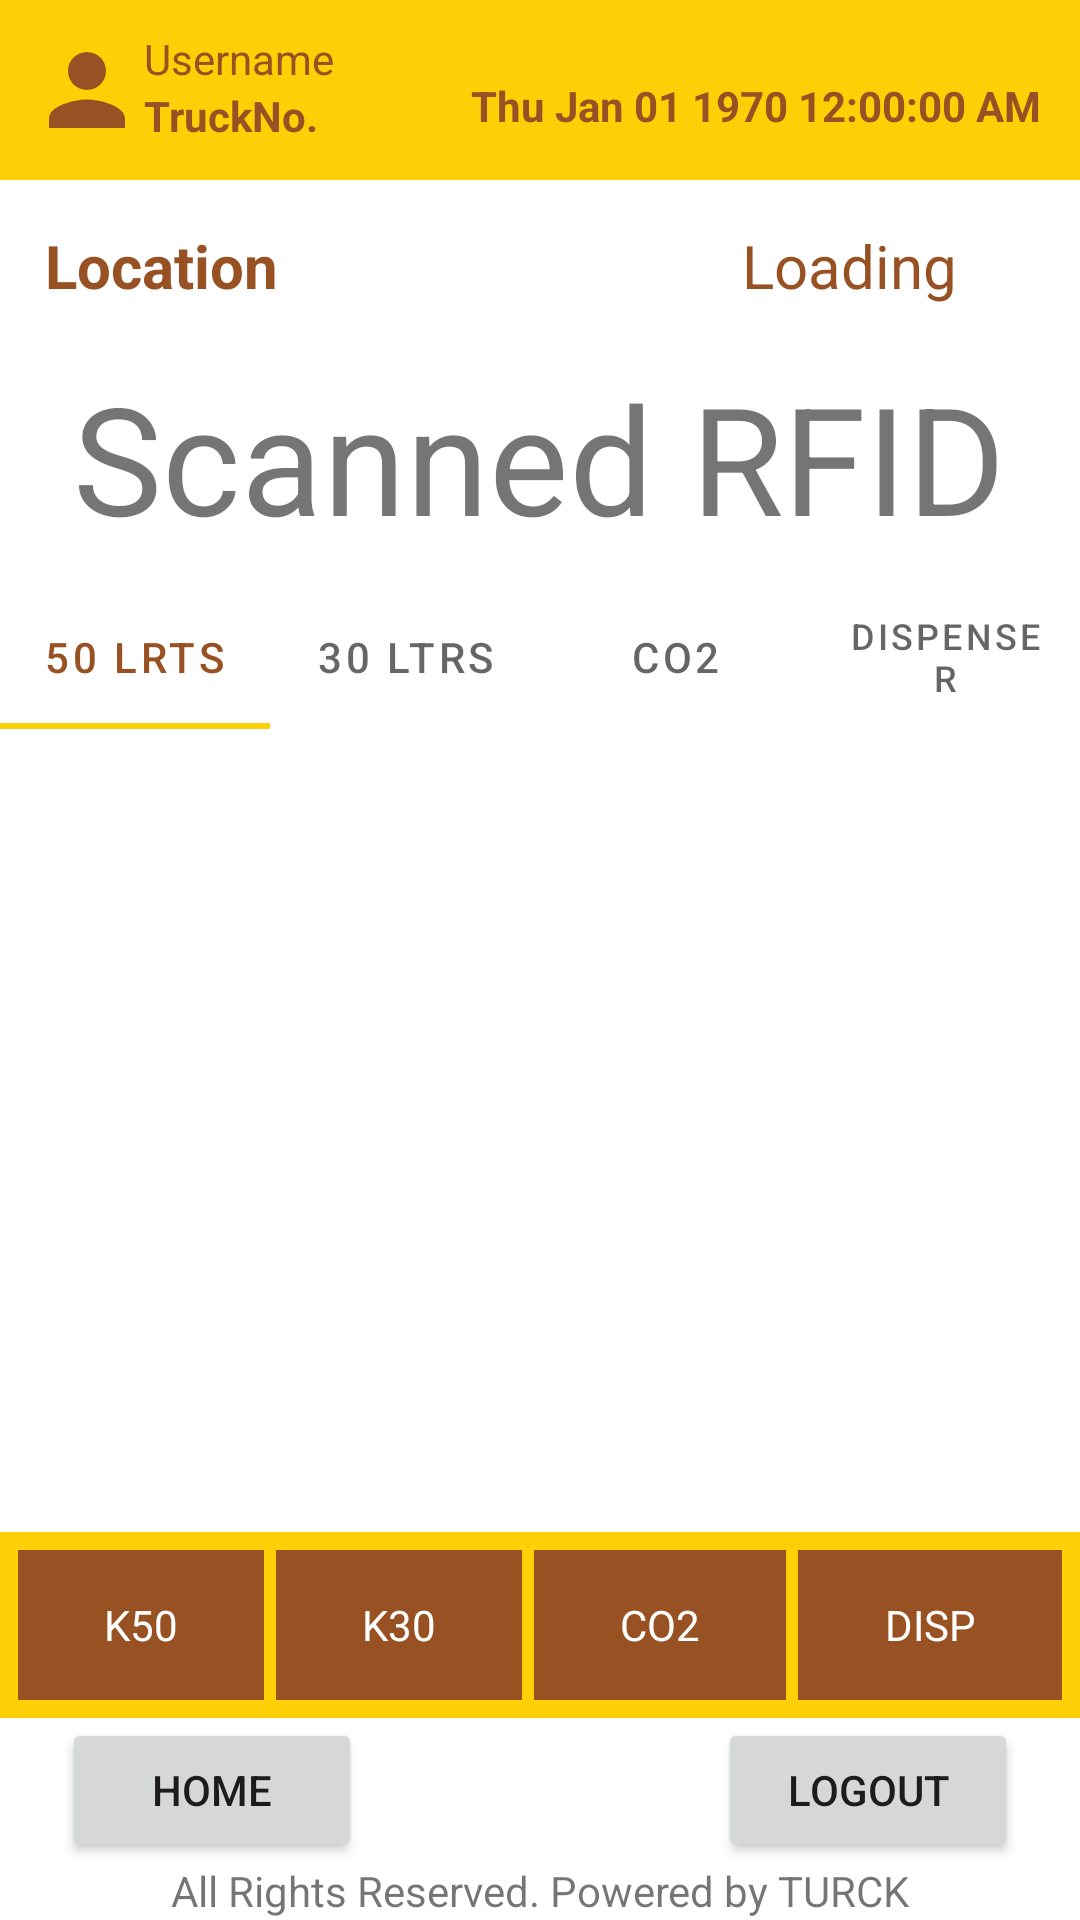

This screen was rendered from an Android layout file. Write that file and the resources it references.
<!-- AndroidManifest.xml: application theme Theme.BreweryKegTrackAndTrace -->
<!-- res/layout/activity_tag_scan.xml -->
<?xml version="1.0" encoding="utf-8"?>
<androidx.constraintlayout.widget.ConstraintLayout xmlns:android="http://schemas.android.com/apk/res/android"
    xmlns:app="http://schemas.android.com/apk/res-auto"
    xmlns:tools="http://schemas.android.com/tools"
    android:layout_width="match_parent"
    android:layout_height="match_parent"
    android:id="@+id/anyid"
    tools:context=".TagScan">

    <include
        android:id="@+id/include"
        layout="@layout/toolbar" />

    <LinearLayout
        android:id="@+id/linearlayouttemp"
        android:layout_width="match_parent"
        android:layout_height="wrap_content"
        android:layout_margin="10dp"
        android:orientation="horizontal"
        android:padding="5dp"
        app:layout_constraintBottom_toTopOf="@+id/user_rfid_tv"
        app:layout_constraintEnd_toEndOf="parent"
        app:layout_constraintHorizontal_bias="1.0"
        app:layout_constraintStart_toStartOf="parent"
        app:layout_constraintTop_toBottomOf="@+id/include">


        <TextView
            android:id="@+id/locationTV"
            android:layout_width="70pt"
            android:layout_height="wrap_content"
            android:layout_weight="1"
            android:text="Location"

            android:textColor="@color/purple_700"
            android:textSize="20sp"

            android:textStyle="bold" />

        <TextView
            android:id="@+id/loadunload"
            android:layout_width="30pt"
            android:layout_height="wrap_content"
            android:layout_weight="1"
            android:gravity="center"
            android:text="Loading"
            android:textColor="@color/purple_700"
            android:textSize="20sp" />
    </LinearLayout>

    <include
        android:id="@+id/include2"
        layout="@layout/footer"
        tools:layout_editor_absoluteY="610dp" />

    <TextView
        android:id="@+id/user_rfid_tv"
        android:layout_width="wrap_content"
        android:layout_height="wrap_content"
        android:layout_marginTop="12dp"
        android:text="Scanned RFID"
        android:textSize="50sp"
        app:layout_constraintEnd_toEndOf="parent"
        app:layout_constraintHorizontal_bias="0.495"
        app:layout_constraintStart_toStartOf="parent"
        app:layout_constraintTop_toBottomOf="@+id/linearlayouttemp" />

    <LinearLayout
        android:id="@+id/linearLayout"
        android:layout_width="match_parent"
        android:layout_height="wrap_content"
        android:background="@color/purple_500"
        android:gravity="center"
        android:orientation="horizontal"
        android:padding="4dp"
        app:layout_constraintBottom_toTopOf="@+id/include2"
        app:layout_constraintEnd_toEndOf="parent"
        app:layout_constraintHorizontal_bias="0.0"
        app:layout_constraintStart_toStartOf="parent">


        <TextView
            android:id="@+id/k50_tv"
            android:layout_width="wrap_content"
            android:layout_height="50dp"
            android:layout_margin="2dp"
            android:layout_weight="1"
            android:background="@color/purple_700"
            android:gravity="center"
            android:text="K50"
            android:textColor="@color/white"


            android:textStyle="" />

        <TextView
            android:id="@+id/k30_tv"
            android:layout_width="wrap_content"
            android:layout_height="50dp"
            android:layout_margin="2dp"
            android:layout_weight="1"
            android:background="@color/purple_700"
            android:gravity="center"
            android:text="K30"
            android:textColor="@color/white"

             />

        <TextView
            android:id="@+id/CO2_tv"
            android:layout_width="wrap_content"
            android:layout_height="50dp"
            android:layout_margin="2dp"
            android:layout_weight="1"
            android:background="@color/purple_700"
            android:gravity="center"
            android:text="CO2"

            android:textColor="@color/white" />

        <TextView
            android:id="@+id/disp_tv"
            android:layout_width="wrap_content"
            android:layout_height="50dp"
            android:layout_margin="2dp"
            android:layout_weight="1"
            android:background="@color/purple_700"
            android:gravity="center"

            android:text="DISP"
            android:textColor="@color/white" />
    </LinearLayout>

    <com.google.android.material.tabs.TabLayout
        android:id="@+id/tabLayout"
        android:layout_width="match_parent"
        android:layout_height="wrap_content"
        app:tabSelectedTextColor="@color/purple_700"
        app:layout_constraintBottom_toTopOf="@+id/linearLayout"
        app:layout_constraintEnd_toEndOf="parent"
        app:layout_constraintHorizontal_bias="1.0"
        app:layout_constraintStart_toStartOf="parent"
        app:layout_constraintTop_toBottomOf="@+id/user_rfid_tv"
        app:layout_constraintVertical_bias="0.034">

        <com.google.android.material.tabs.TabItem
            android:id="@+id/tab50"

            android:layout_width="wrap_content"
            android:layout_height="wrap_content"
            android:text="50 Lrts" />

        <com.google.android.material.tabs.TabItem
            android:id="@+id/tab30"
            android:layout_width="wrap_content"
            android:layout_height="wrap_content"

            android:text="30 ltrs" />


        <com.google.android.material.tabs.TabItem
            android:id="@+id/tabCO2"
            android:layout_width="wrap_content"
            android:layout_height="wrap_content"

            android:text="CO2" />

        <com.google.android.material.tabs.TabItem
            android:id="@+id/tabDispenser"
            android:layout_width="wrap_content"
            android:layout_height="wrap_content"

            android:text="Dispenser" />
    </com.google.android.material.tabs.TabLayout>

    <androidx.viewpager.widget.ViewPager
        android:id="@+id/viewPaperVP"
        android:layout_width="match_parent"
        android:layout_height="280dp"
        app:layout_constraintBottom_toTopOf="@+id/linearLayout"
        app:layout_constraintEnd_toEndOf="parent"
        app:layout_constraintStart_toStartOf="parent"
        app:layout_constraintTop_toBottomOf="@+id/tabLayout"
        app:layout_constraintVertical_bias="0.0" />

</androidx.constraintlayout.widget.ConstraintLayout>
<!-- res/layout/toolbar.xml (included above) -->
<?xml version="1.0" encoding="utf-8"?>
<RelativeLayout xmlns:android="http://schemas.android.com/apk/res/android"
    xmlns:app="http://schemas.android.com/apk/res-auto"
    xmlns:tools="http://schemas.android.com/tools"
    android:layout_width="match_parent"
    android:layout_height="wrap_content"
    android:background="@color/purple_500">

    <androidx.constraintlayout.widget.ConstraintLayout
        android:layout_width="match_parent"
        android:layout_height="wrap_content"
        android:padding="10dp">

        <ImageView
            android:id="@+id/imageView2"
            android:layout_width="38dp"
            android:layout_height="40dp"
            android:src="@drawable/ic_baseline_person_24"
            app:layout_constraintStart_toStartOf="parent"
            app:layout_constraintTop_toTopOf="parent" />

        <TextView
            android:id="@+id/action_bar"
            android:layout_width="wrap_content"
            android:layout_height="wrap_content"
            android:text="TruckNo."
            android:textStyle="bold"
            android:textColor="@color/purple_700"
            app:layout_constraintStart_toEndOf="@+id/imageView2"
            app:layout_constraintTop_toBottomOf="@+id/usernameActionbar" />

        <TextView
            android:id="@+id/usernameActionbar"
            android:layout_width="wrap_content"
            android:layout_height="wrap_content"
            android:text="Username"
            android:textColor="@color/purple_700"
            app:layout_constraintStart_toEndOf="@+id/imageView2"
            app:layout_constraintTop_toTopOf="parent" />

        <android.widget.TextClock
            android:id="@+id/digitalClock"
            android:layout_width="wrap_content"
            android:layout_height="wrap_content"

            android:layout_alignParentEnd="true"
            android:format12Hour="EE MMM dd yyyy hh:mm:ss aaa"
            android:format24Hour="EE MMM dd yyyy k:mm:ss"
            android:textColor="@color/purple_700"
            android:textStyle="bold"
            app:layout_constraintBottom_toBottomOf="parent"
            app:layout_constraintEnd_toEndOf="parent"
            app:layout_constraintHorizontal_bias="0.943"
            app:layout_constraintStart_toEndOf="@+id/action_bar"
            app:layout_constraintTop_toTopOf="parent"
            app:layout_constraintVertical_bias="0.75" />

    </androidx.constraintlayout.widget.ConstraintLayout>
</RelativeLayout>
<!-- res/layout/footer.xml (included above) -->
<?xml version="1.0" encoding="utf-8"?>
<androidx.constraintlayout.widget.ConstraintLayout xmlns:android="http://schemas.android.com/apk/res/android"
    xmlns:app="http://schemas.android.com/apk/res-auto"
    android:layout_width="match_parent"
    android:layout_height="wrap_content"
    android:layout_gravity="bottom"
    android:foregroundGravity="bottom"
    app:layout_constraintBottom_toBottomOf="parent">

    <TextView
        android:id="@+id/textView2"
        android:layout_width="wrap_content"
        android:layout_height="wrap_content"
        android:text="All Rights Reserved. Powered by TURCK"
        app:layout_constraintBottom_toBottomOf="parent"
        app:layout_constraintEnd_toEndOf="parent"
        app:layout_constraintStart_toStartOf="parent"
        app:layout_constraintTop_toTopOf="parent"
        app:layout_constraintVertical_bias="0.992" />

    <Button
        android:id="@+id/home_footer"
        android:layout_width="wrap_content"
        android:layout_height="wrap_content"
        android:width="100dp"
        android:text="Home"
        app:layout_constraintBottom_toTopOf="@+id/textView2"
        app:layout_constraintEnd_toEndOf="parent"
        app:layout_constraintHorizontal_bias="0.08"
        app:layout_constraintStart_toStartOf="parent"
        app:layout_constraintTop_toTopOf="parent"
        app:layout_constraintVertical_bias="1.0" />

    <Button
        android:id="@+id/LogoutBtn"
        android:layout_width="wrap_content"
        android:layout_height="wrap_content"
        android:width="100dp"
        android:text="Logout"
        app:layout_constraintBottom_toTopOf="@+id/textView2"
        app:layout_constraintEnd_toEndOf="parent"
        app:layout_constraintHorizontal_bias="0.92"
        app:layout_constraintStart_toStartOf="parent"
        app:layout_constraintTop_toTopOf="parent"
        app:layout_constraintVertical_bias="1.0" />
</androidx.constraintlayout.widget.ConstraintLayout>
<!-- resources referenced by this layout -->
<resources>
  <color name="purple_500">#FFFDCF06</color>
  <color name="purple_700">#FF985123</color>
  <color name="white">#FFFFFFFF</color>
  <!-- drawable ic_baseline_person_24 (drawable) -->
  <vector android:height="24dp" android:tint="@color/purple_700"
      android:viewportHeight="24" android:viewportWidth="24"
      android:width="24dp" xmlns:android="http://schemas.android.com/apk/res/android">
      <path android:fillColor="@color/purple_700" android:pathData="M12,12c2.21,0 4,-1.79 4,-4s-1.79,-4 -4,-4 -4,1.79 -4,4 1.79,4 4,4zM12,14c-2.67,0 -8,1.34 -8,4v2h16v-2c0,-2.66 -5.33,-4 -8,-4z"/>
  </vector>
  <style name="Theme.BreweryKegTrackAndTrace" parent="Theme.MaterialComponents.DayNight.NoActionBar">
          
          <item name="colorPrimary">@color/purple_500</item>
          <item name="colorPrimaryVariant">@color/purple_700</item>
          <item name="colorOnPrimary">@color/purple_700</item>
          
          <item name="colorSecondary">@color/purple_500</item>
          <item name="colorSecondaryVariant">@color/purple_700</item>
          <item name="colorOnSecondary">@color/purple_700</item>
          
          <item name="android:statusBarColor" tools:targetApi="l">?attr/colorPrimaryVariant</item>
          
      </style>'
</resources>
